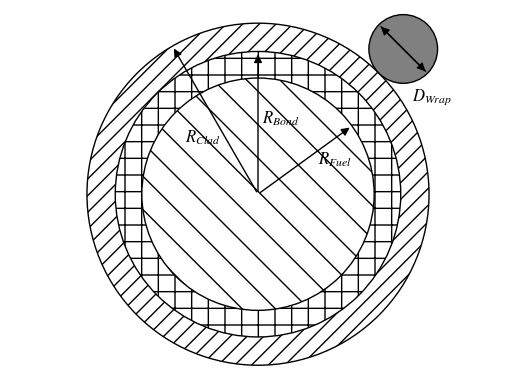

Here is the Python script that generated this plot: (Note: this script raises an exception after producing the figure.)
import numpy as np
import matplotlib
import matplotlib.pyplot as plt
import matplotlib.patches as mpatches

# set plot attributes
LW = 2
FN = 'Times New Roman'
FS = 12
plt.rc('lines', lw=LW)
plt.rc('mathtext', fontset='stix')
plt.rc('font', family=FN, size=FS)

# pin model
rfuel = 0.270510
rbond = 0.332420
rclad = 0.398300
rwrap = 0.08

radian = np.linspace(0.0, 2.0*np.pi, 100)
circle = np.zeros([radian.size, 2])
circle[:,0] = np.cos(radian)
circle[:,1] = np.sin(radian)

fig = plt.figure()
ax = fig.gca()

circle = mpatches.Circle([0.0, 0.0], rclad, fc='w', ec='k', hatch='//')
ax.add_artist(circle)
circle = mpatches.Circle([0.0, 0.0], rbond, fc='w', ec='k', hatch='+')
ax.add_artist(circle)
circle = mpatches.Circle([0.0, 0.0], rfuel, fc='w', ec='k', hatch='\\')
ax.add_artist(circle)
circle = mpatches.Circle([(rclad+rwrap)*np.cos(np.pi*0.25),
    (rclad+rwrap)*np.sin(np.pi*0.25)], rwrap, fc=[0.5, 0.5, 0.5], ec='k')
ax.add_artist(circle)

ax.axis('equal')
ax.set(xlim=(-1.45*rclad, 1.45*rclad), ylim=(-1.45*rclad, 1.45*rclad))

ax.annotate('', xytext=[0.0,0.0], 
    xy=np.array([np.cos(2.0*np.pi/3.0), np.sin(2.0*np.pi/3.0)])*rclad, 
    arrowprops=dict(arrowstyle='-|>', color='k'))
ax.annotate('', xytext=[0.0,0.0], 
    xy=np.array([np.cos(np.pi*0.5), np.sin(np.pi*0.5)])*rbond, 
    arrowprops=dict(arrowstyle='-|>', color='k'))
ax.annotate('', xytext=[0.0,0.0], 
    xy=np.array([np.cos(np.pi*0.2), np.sin(np.pi*0.2)])*rfuel, 
    arrowprops=dict(arrowstyle='-|>', color='k'))
wrap_center = np.array([np.cos(np.pi*0.25), np.sin(np.pi*0.25)])*(rclad+rwrap)
ax.annotate('', xytext=wrap_center-np.array([np.cos(np.pi*0.75), np.sin(np.pi*0.75)])*rwrap, 
    xy=wrap_center+np.array([np.cos(np.pi*0.75), np.sin(np.pi*0.75)])*rwrap,
    arrowprops=dict(arrowstyle='-|>', color='k'))
ax.annotate('', xytext=wrap_center+np.array([np.cos(np.pi*0.75), np.sin(np.pi*0.75)])*rwrap, 
    xy=wrap_center-np.array([np.cos(np.pi*0.75), np.sin(np.pi*0.75)])*rwrap,
    arrowprops=dict(arrowstyle='-|>', color='k'))

plt.text(0.5*rfuel*np.cos(np.pi*0.2)+0.03, 0.5*rfuel*np.sin(np.pi*0.2)-0.01,
        '$R_{Fuel}$')
plt.text(0.01, 0.5*rbond*np.sin(np.pi*0.5), '$R_{Bond}$')
plt.text(0.5*rclad*np.cos(2.0*np.pi/3.0)-0.07, 0.5*rclad*np.sin(2.0*np.pi/3.0)-0.05,
        '$R_{Clad}$')
plt.text(wrap_center[0]+0.02, wrap_center[1]-0.12, '$D_{Wrap}$')

plt.axis('off')
plt.savefig('../figs/pin_model.pdf', bbox_inches='tight', pad_inches=0)
plt.close(fig)
